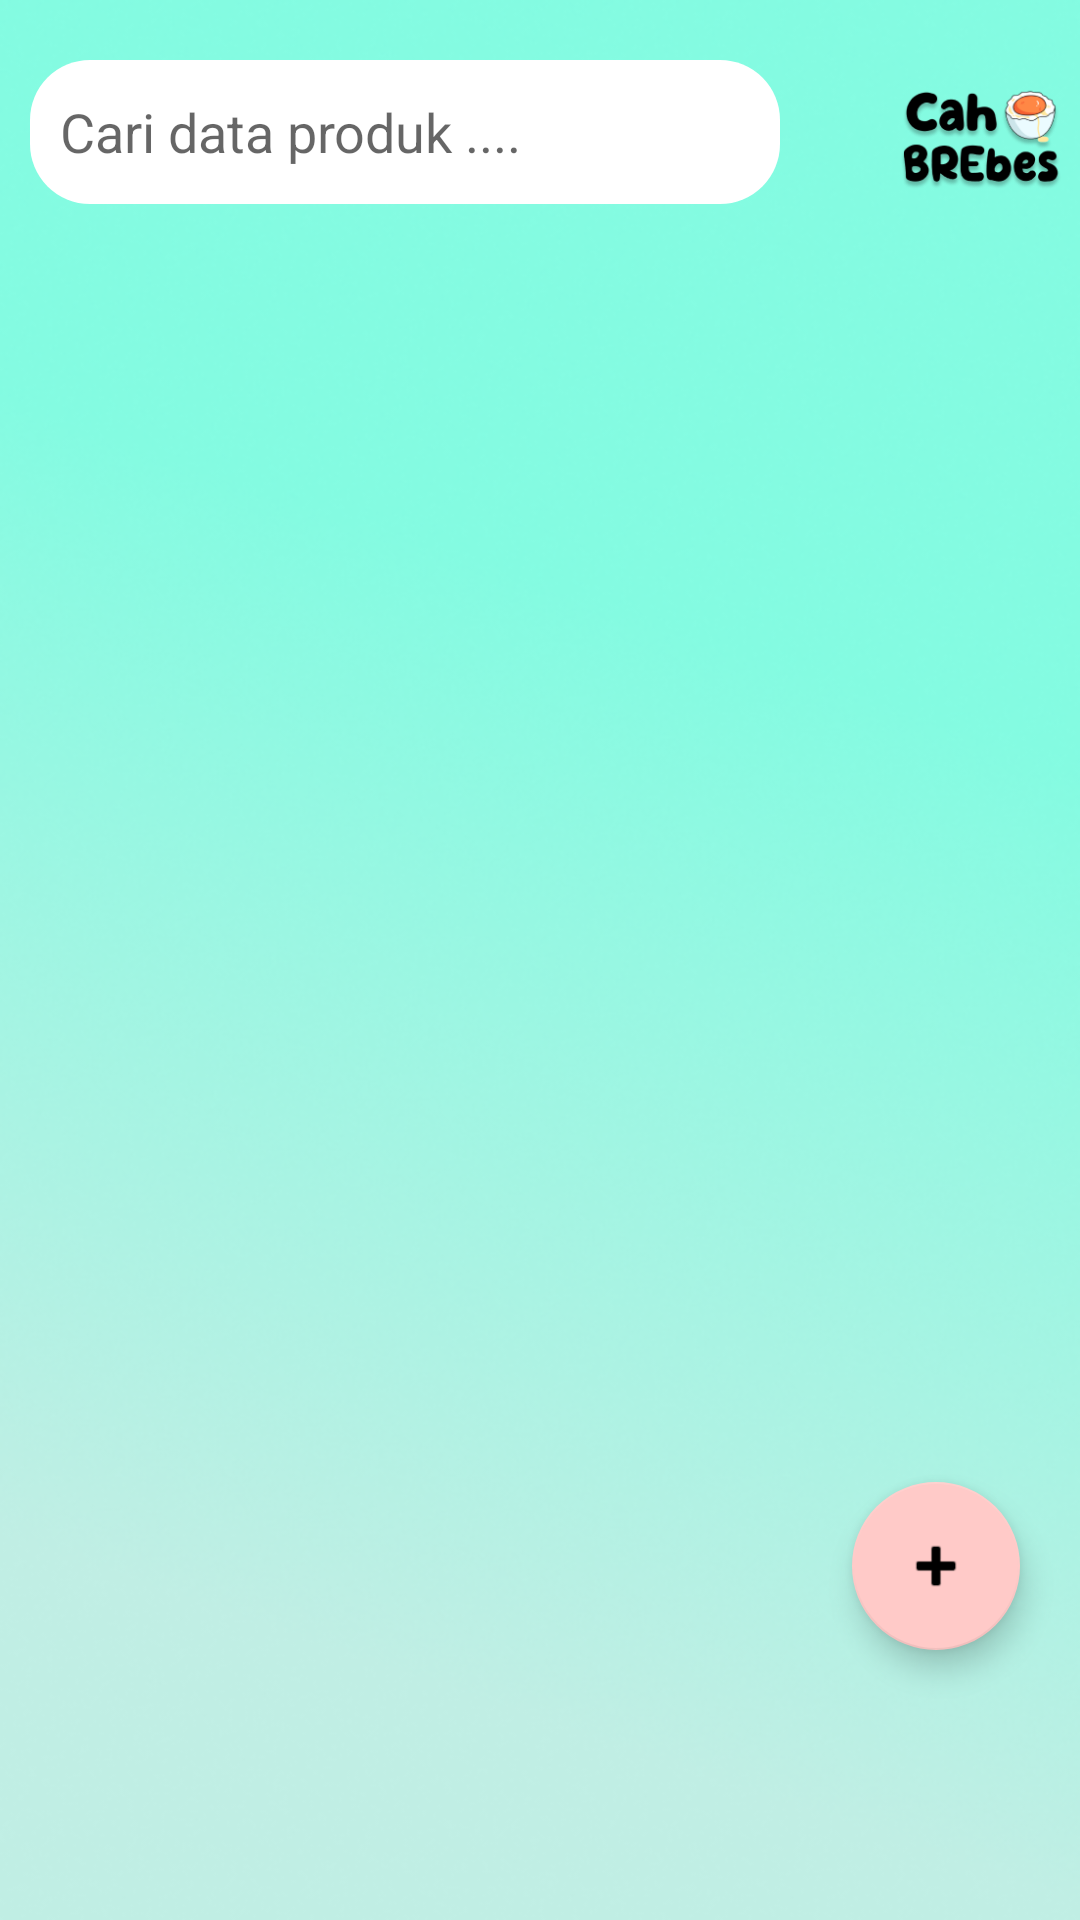

Layout XML and referenced resources for this Android screen:
<!-- AndroidManifest.xml: application theme Theme.CahBrebes -->
<!-- res/layout/activity_list_data_barang.xml -->
<?xml version="1.0" encoding="utf-8"?>
<RelativeLayout xmlns:android="http://schemas.android.com/apk/res/android"
    xmlns:app="http://schemas.android.com/apk/res-auto"
    android:layout_width="match_parent"
    android:layout_height="match_parent"
    xmlns:tools="http://schemas.android.com/tools"
    android:layout_margin="2dp"
    tools:context=".ListDataBarang"
    android:background="@drawable/background_solid">


    <EditText
        android:id="@+id/etSearch"
        android:layout_width="250dp"
        android:layout_height="wrap_content"
        android:layout_marginBottom="10dp"
        android:layout_marginTop="20dp"
        android:layout_marginRight="40dp"
        android:layout_marginLeft="10dp"
        android:hint="Cari data produk ...."
        android:textColor="@color/black"
        android:minHeight="48dp"
        android:background="@drawable/bg_rv"
        android:padding="10dp" />

    <ImageView
        android:layout_width="100dp"
        android:layout_height="85dp"
        android:src="@drawable/logo_black"
        android:layout_toRightOf="@+id/etSearch"/>

    <androidx.recyclerview.widget.RecyclerView
        android:id="@+id/datalistbarang"
        android:layout_width="match_parent"
        android:layout_height="match_parent"
        android:layout_below="@+id/etSearch"
        android:scrollbars="vertical" />

    <com.google.android.material.floatingactionbutton.FloatingActionButton

        android:id="@+id/floatingButton"
        android:layout_width="wrap_content"
        android:layout_height="wrap_content"
        android:layout_alignParentRight="true"
        android:layout_alignParentBottom="true"
        android:layout_centerInParent="true"
        android:layout_marginEnd="20dp"
        android:layout_marginBottom="90dp"
        android:backgroundTint="@color/pink"
        android:elevation="20dp"
        android:src="@android:drawable/ic_input_add"
        app:backgroundTint="@color/pink" />

    
    <ProgressBar
        android:id="@+id/progres_listdatabarang"
        android:layout_width="70dp"
        android:layout_height="70dp"
        android:layout_centerHorizontal="true"
        android:layout_centerVertical="true"/>
</RelativeLayout>
<!-- resources referenced by this layout -->
<resources>
  <color name="black">#FF000000</color>
  <color name="pink">#FFCAC8</color>
  <!-- drawable background_solid: png bitmap (drawable-v24, 225267 bytes) -->
  <!-- drawable bg_rv (drawable) -->
  <?xml version="1.0" encoding="utf-8"?>
  <shape xmlns:android="http://schemas.android.com/apk/res/android">
  
      <solid
          android:color="#FFF"/>
      <corners
          android:radius="20dp"
          />
      <stroke
          android:color="#22d3ee"
          />
  
  </shape>
  <!-- drawable logo_black: png bitmap (drawable, 38093 bytes) -->
  <style name="Theme.CahBrebes" parent="Theme.MaterialComponents.DayNight.NoActionBar">
          
          <item name="colorPrimary">@color/khaki</item>
          <item name="colorPrimaryVariant">@color/purple_700</item>
          <item name="colorOnPrimary">@color/black</item>
          
          <item name="colorSecondary">@color/teal_200</item>
          <item name="colorSecondaryVariant">@color/teal_200</item>
          <item name="colorOnSecondary">@color/black</item>
          
          <item name="android:statusBarColor">?attr/colorPrimaryVariant</item>
          
      </style>
  <color name="khaki">#F8F988</color>
  <color name="purple_700">#FF3700B3</color>
  <color name="teal_200">#FF03DAC5</color>
</resources>
